32-way image classification set "processed" from GitHub (1Erge/treeleaf-classifier); label vocabulary: anhui barberry, beales barberry, big fruited holly, camphor tree, canadian poplar, castor aralia, chinese cinnamon, chinese horse chestnut, chinese redbud, chinese toon, chinese tulip tree, crape myrtle, deodar, ford woodlotus, ginkgo, glossy privet, goldenrain tree, japan arrowwood, japanese cheesewood, japanese flowering cherry, japanese maple, nanmu, oleander, peach, pubescent bamboo, southern magnolia, sweet osmanthus, tangerine, trident maple, true indigo, wintersweet, yew plum pine.

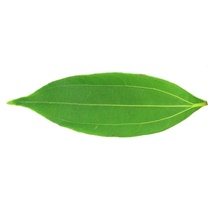
Label: chinese cinnamon

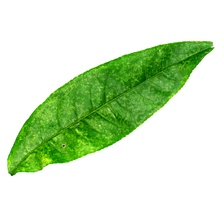
Label: peach

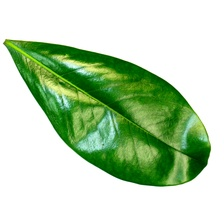
Label: southern magnolia

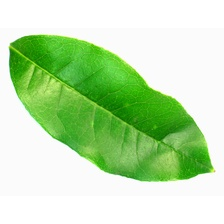
Label: sweet osmanthus

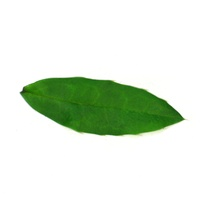
Label: anhui barberry

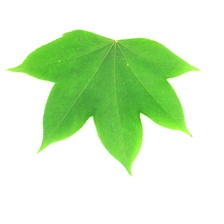
Label: castor aralia
